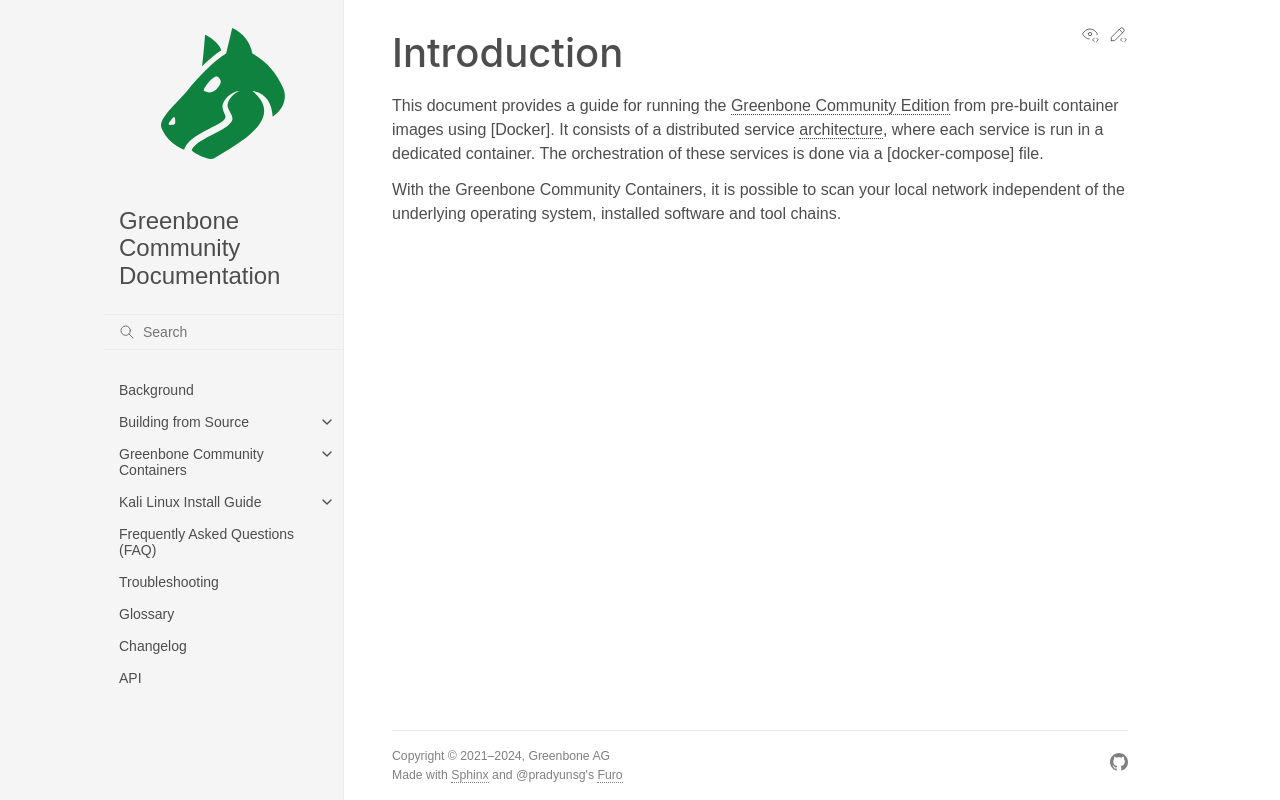

repository: greenbone/docs · page: latest/22.4/container/introduction.html · generator: sphinx

## Introduction

This document provides a guide for running the {term}`Greenbone Community Edition`
from pre-built container images using [Docker]. It consists of a distributed
service {doc}`architecture </architecture>`, where each service is run in a
dedicated container. The orchestration of these services is done via a [docker-compose]
file.

With the Greenbone Community Containers, it is possible to scan your local network
independent of the underlying operating system, installed software and
tool chains.
